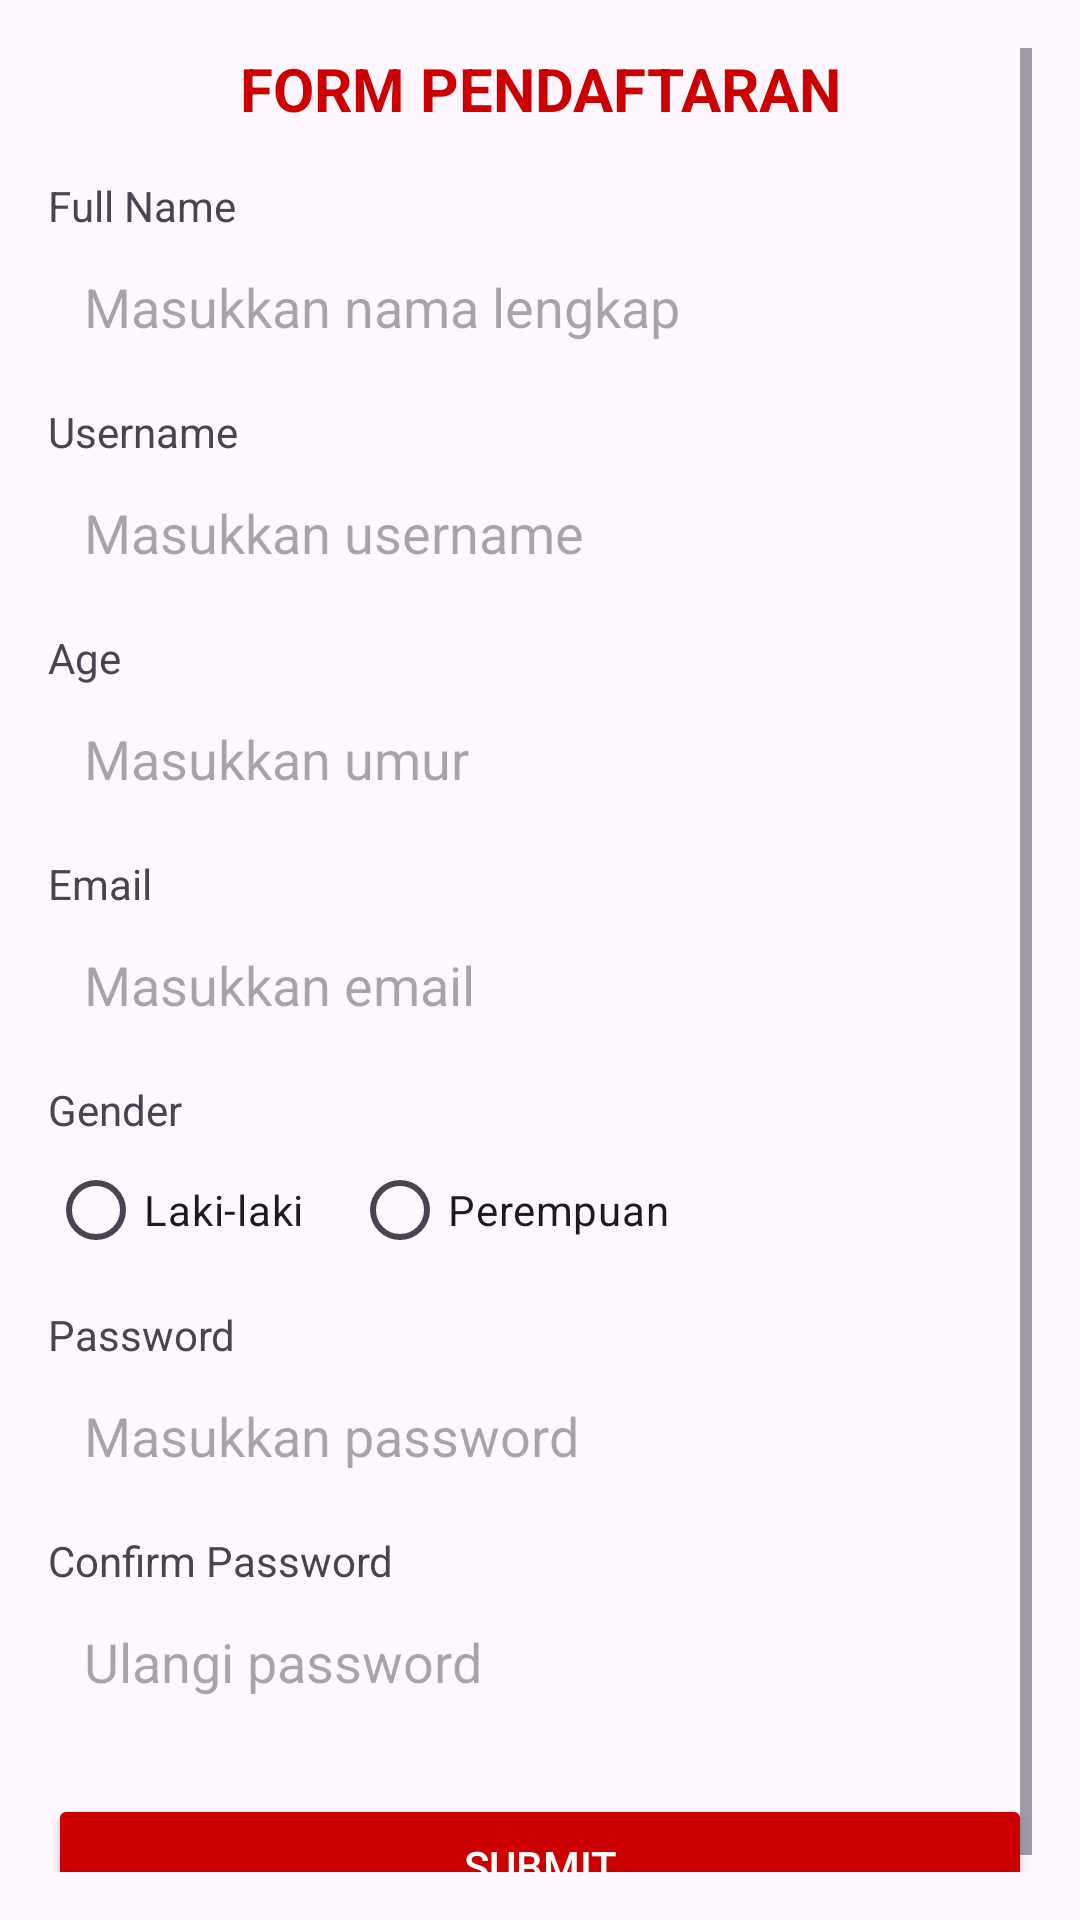

Reconstruct the res/layout file that produces this screen, plus the resources it refers to.
<!-- AndroidManifest.xml: application theme Theme.Vegli -->
<!-- res/layout/activity_main.xml -->
<?xml version="1.0" encoding="utf-8"?>
<ScrollView xmlns:android="http://schemas.android.com/apk/res/android"
    android:layout_width="match_parent"
    android:layout_height="match_parent"
    android:padding="16dp">

    <LinearLayout
        android:layout_width="match_parent"
        android:layout_height="wrap_content"
        android:orientation="vertical">

        
        <TextView
            android:layout_width="match_parent"
            android:layout_height="wrap_content"
            android:text="FORM PENDAFTARAN"
            android:textSize="20sp"
            android:textStyle="bold"
            android:gravity="center"
            android:textColor="@android:color/holo_red_dark"
            android:layout_marginBottom="16dp" />

        
        <TextView
            android:layout_width="wrap_content"
            android:layout_height="wrap_content"
            android:text="Full Name" />
        <EditText
            android:id="@+id/etFullName"
            android:layout_width="match_parent"
            android:layout_height="wrap_content"
            android:hint="Masukkan nama lengkap"
            android:background="@drawable/rounded_box"
            android:padding="12dp"
            android:layout_marginBottom="8dp" />

        
        <TextView
            android:layout_width="wrap_content"
            android:layout_height="wrap_content"
            android:text="Username" />
        <EditText
            android:id="@+id/etUsername"
            android:layout_width="match_parent"
            android:layout_height="wrap_content"
            android:hint="Masukkan username"
            android:background="@drawable/rounded_box"
            android:padding="12dp"
            android:layout_marginBottom="8dp" />

        
        <TextView
            android:layout_width="wrap_content"
            android:layout_height="wrap_content"
            android:text="Age" />
        <EditText
            android:id="@+id/etAge"
            android:layout_width="match_parent"
            android:layout_height="wrap_content"
            android:hint="Masukkan umur"
            android:inputType="number"
            android:background="@drawable/rounded_box"
            android:padding="12dp"
            android:layout_marginBottom="8dp" />

        
        <TextView
            android:layout_width="wrap_content"
            android:layout_height="wrap_content"
            android:text="Email" />
        <EditText
            android:id="@+id/etEmail"
            android:layout_width="match_parent"
            android:layout_height="wrap_content"
            android:hint="Masukkan email"
            android:inputType="textEmailAddress"
            android:background="@drawable/rounded_box"
            android:padding="12dp"
            android:layout_marginBottom="8dp" />

        
        <TextView
            android:layout_width="wrap_content"
            android:layout_height="wrap_content"
            android:text="Gender" />
        <RadioGroup
            android:id="@+id/genderGroup"
            android:orientation="horizontal"
            android:layout_width="match_parent"
            android:layout_height="wrap_content"
            android:layout_marginBottom="8dp">

            <RadioButton
                android:id="@+id/rbMale"
                android:text="Laki-laki"
                android:layout_width="wrap_content"
                android:layout_height="wrap_content" />

            <RadioButton
                android:id="@+id/rbFemale"
                android:text="Perempuan"
                android:layout_width="wrap_content"
                android:layout_height="wrap_content"
                android:layout_marginStart="16dp" />
        </RadioGroup>

        
        <TextView
            android:layout_width="wrap_content"
            android:layout_height="wrap_content"
            android:text="Password" />
        <EditText
            android:id="@+id/etPassword"
            android:layout_width="match_parent"
            android:layout_height="wrap_content"
            android:hint="Masukkan password"
            android:inputType="textPassword"
            android:background="@drawable/rounded_box"
            android:padding="12dp"
            android:layout_marginBottom="8dp" />

        
        <TextView
            android:layout_width="wrap_content"
            android:layout_height="wrap_content"
            android:text="Confirm Password" />
        <EditText
            android:id="@+id/etConfirmPassword"
            android:layout_width="match_parent"
            android:layout_height="wrap_content"
            android:hint="Ulangi password"
            android:inputType="textPassword"
            android:background="@drawable/rounded_box"
            android:padding="12dp"
            android:layout_marginBottom="8dp" />

        
        <Button
            android:id="@+id/submitButton"
            android:layout_width="match_parent"
            android:layout_height="wrap_content"
            android:text="Submit"
            android:backgroundTint="@android:color/holo_red_dark"
            android:textColor="@android:color/white"
            android:layout_marginTop="12dp" />
    </LinearLayout>
</ScrollView>
<!-- resources referenced by this layout -->
<resources>
  <style name="Theme.Vegli" parent="Base.Theme.Vegli" />
  <style name="Base.Theme.Vegli" parent="Theme.Material3.DayNight.NoActionBar">
          
          
      </style>
</resources>
